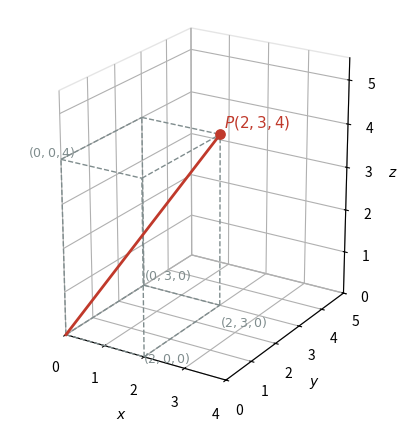

Here is the Python script that generated this plot: (Note: this script raises an exception after producing the figure.)
import numpy as np
import matplotlib
matplotlib.use('Agg')
import matplotlib.pyplot as plt
from mpl_toolkits.mplot3d import Axes3D
from mpl_toolkits.mplot3d.art3d import Poly3DCollection

OUT = '/tmp/kalkulus/assets/img/'
BL, RD, GR, OR, GY = '#1f5fa8', '#c0392b', '#1e8449', '#d68910', '#7f8c8d'

def ax3(figsize=(5.6, 5.0), elev=22, azim=-58):
    fig = plt.figure(figsize=figsize, facecolor='white')
    ax = fig.add_subplot(111, projection='3d', facecolor='white')
    ax.view_init(elev=elev, azim=azim)
    for a in (ax.xaxis, ax.yaxis, ax.zaxis):
        a.pane.set_facecolor((1, 1, 1, 0)); a.pane.set_edgecolor('#cccccc')
    ax.set_xlabel('$x$'); ax.set_ylabel('$y$'); ax.set_zlabel('$z$')
    return fig, ax

def lim(ax, x, y, z):
    ax.set_xlim(*x); ax.set_ylim(*y); ax.set_zlim(*z)
    try: ax.set_box_aspect((x[1]-x[0], y[1]-y[0], z[1]-z[0]))
    except Exception: pass

def arrow(ax, p, q, c='k', lw=2, **kw):
    p = np.array(p, float); q = np.array(q, float); d = q - p
    ax.quiver(*p, *d, color=c, linewidth=lw, arrow_length_ratio=0.12, **kw)

def txt(ax, p, s, c='k', fs=11):
    ax.text(p[0], p[1], p[2], s, color=c, fontsize=fs)

def save(fig, name):
    fig.savefig(OUT + name, dpi=130, facecolor='white', bbox_inches='tight', pad_inches=0.15)
    plt.close(fig)

def poly(ax, pts, c, alpha=0.25, ec=None):
    pc = Poly3DCollection([pts], alpha=alpha, facecolor=c, edgecolor=ec or c, linewidth=1)
    ax.add_collection3d(pc)

# ---------- 12.1
def f_titik():
    fig, ax = ax3()
    P = np.array([2, 3, 4])
    x, y, z = P
    for a, b in [((0,0,0),(x,0,0)),((x,0,0),(x,y,0)),((x,y,0),(x,y,z)),((0,0,0),(0,y,0)),((0,y,0),(x,y,0)),
                 ((0,0,0),(0,0,z)),((0,0,z),(x,0,z)),((x,0,z),(x,y,z)),((0,y,0),(0,y,z)),((0,y,z),(x,y,z)),((0,0,z),(0,y,z)),((x,0,0),(x,0,z))]:
        ax.plot(*zip(a, b), color=GY, ls='--', lw=1)
    ax.plot([0, x], [0, y], [0, z], color=RD, lw=2)
    ax.scatter(*P, color=RD, s=45)
    txt(ax, (x+.1, y, z+.2), '$P(2,3,4)$', RD)
    txt(ax, (x, y, -.5), '$(2,3,0)$', GY, 9)
    txt(ax, (x+.1, -.2, 0), '$(2,0,0)$', GY, 9)
    txt(ax, (-.2, y+.3, 0), '$(0,3,0)$', GY, 9)
    txt(ax, (-.7, -.2, z), '$(0,0,4)$', GY, 9)
    lim(ax, (0, 4), (0, 5), (0, 5.5))
    ax.set_xticks([0,1,2,3,4]); ax.set_yticks(range(0,6)); ax.set_zticks(range(0,6))
    save(fig, 'b12-1-titik.png')

def f_bola():
    fig, ax = ax3(elev=20, azim=-55)
    c = np.array([2, -1, 3]); r = 4
    u, v = np.meshgrid(np.linspace(0, 2*np.pi, 41), np.linspace(0, np.pi, 21))
    X = c[0]+r*np.cos(u)*np.sin(v); Y = c[1]+r*np.sin(u)*np.sin(v); Z = c[2]+r*np.cos(v)
    ax.plot_surface(X, Y, Z, color=BL, alpha=0.18, linewidth=0.3, edgecolor='#7aa5d6')
    ax.scatter(*c, color=RD, s=40)
    t = np.linspace(0, 2*np.pi, 100)
    ax.plot(c[0]+r*np.cos(t), c[1]+r*np.sin(t), c[2]+0*t, color=RD, lw=1.6)
    ax.plot([c[0], c[0]+r], [c[1], c[1]], [c[2], c[2]], color=OR, lw=2)
    txt(ax, (c[0]+.2, c[1], c[2]+.4), '$C(2,-1,3)$', RD)
    txt(ax, (c[0]+r/2-.4, c[1], c[2]-.9), '$r=4$', OR)
    lim(ax, (-3, 7), (-6, 6), (-2, 8))
    save(fig, 'b12-1-bola.png')

# ---------- 12.2
def f_jumlah():
    fig, ax = ax3(elev=24, azim=-62)
    a = np.array([3, 0, 0.0]); b = np.array([1, 2.5, 1.5]); o = np.zeros(3)
    arrow(ax, o, a, BL); arrow(ax, o, b, GR); arrow(ax, o, a+b, RD, 2.5)
    ax.plot(*zip(a, a+b), color=GR, ls='--', lw=1.2); ax.plot(*zip(b, a+b), color=BL, ls='--', lw=1.2)
    poly(ax, [o, a, a+b, b], OR, 0.18)
    txt(ax, a*0.55+[0, -.1, -.5], r'$\mathbf{a}$', BL, 13)
    txt(ax, b*0.55+[-.3, 0, .2], r'$\mathbf{b}$', GR, 13)
    txt(ax, (a+b)*0.6+[.2, 0, .3], r'$\mathbf{a}+\mathbf{b}$', RD, 13)
    lim(ax, (0, 4.5), (0, 3.5), (0, 2.5))
    save(fig, 'b12-2-jumlah.png')

def f_posisi():
    fig, ax = ax3(elev=22, azim=-60)
    A = np.array([2, 1, 1.0]); B = np.array([4, 4, 3.0]); o = np.zeros(3)
    arrow(ax, o, A, GY, 1.6); arrow(ax, o, B, GY, 1.6); arrow(ax, A, B, RD, 2.8)
    ax.scatter(*A, color=BL, s=35); ax.scatter(*B, color=BL, s=35)
    txt(ax, A+[.1, 0, -.5], '$A$', BL, 12); txt(ax, B+[.1, 0, .2], '$B$', BL, 12)
    txt(ax, (A+B)/2+[.3, 0, 0], r'$\overrightarrow{AB}=\mathbf{b}-\mathbf{a}$', RD, 11)
    txt(ax, A*0.5+[0, .2, .3], r'$\mathbf{a}$', GY, 12); txt(ax, B*0.45+[.3, -.2, .2], r'$\mathbf{b}$', GY, 12)
    lim(ax, (0, 5), (0, 5), (0, 4))
    save(fig, 'b12-2-posisi.png')

# ---------- 12.3
def f_proyeksi():
    fig = plt.figure(figsize=(5.6, 3.6), facecolor='white'); ax = fig.add_subplot(111)
    b = np.array([4.0, 1.0]); a = np.array([2.5, 2.8])
    p = a.dot(b)/b.dot(b)*b
    ax.annotate('', xy=b, xytext=(0, 0), arrowprops=dict(arrowstyle='->', color=GR, lw=2))
    ax.annotate('', xy=a, xytext=(0, 0), arrowprops=dict(arrowstyle='->', color=BL, lw=2))
    ax.annotate('', xy=p, xytext=(0, 0), arrowprops=dict(arrowstyle='->', color=RD, lw=3))
    ax.plot([a[0], p[0]], [a[1], p[1]], color=GY, ls='--')
    s = 0.18; u = b/np.linalg.norm(b); w = np.array([-u[1], u[0]])
    ax.plot(*zip(p-s*u, p-s*u+s*w, p+s*w), color=GY, lw=1)
    ax.text(*(a+[-.1, .15]), r'$\mathbf{a}$', color=BL, fontsize=14)
    ax.text(*(b+[.1, 0]), r'$\mathbf{b}$', color=GR, fontsize=14)
    ax.text(*(p*0.5+[0.1, -.4]), r'$\mathrm{proj}_{\mathbf{b}}\mathbf{a}$', color=RD, fontsize=12)
    ax.text(*(0.55*a+0.45*p+[.15, 0]), r'$\mathbf{a}-\mathrm{proj}_{\mathbf{b}}\mathbf{a}$', color=GY, fontsize=10)
    ax.text(0.7, 0.12, r'$\theta$', fontsize=12)
    ax.set_xlim(-0.3, 5); ax.set_ylim(-0.6, 3.5); ax.set_aspect('equal'); ax.axis('off')
    save(fig, 'b12-3-proyeksi.png')

def f_bidangmiring():
    fig = plt.figure(figsize=(5.6, 3.4), facecolor='white'); ax = fig.add_subplot(111)
    th = np.radians(25); L = 6
    ax.plot([0, L*np.cos(th), L*np.cos(th), 0], [0, L*np.sin(th), 0, 0], color='k')
    c = np.array([3.4*np.cos(th), 3.4*np.sin(th)])
    n = np.array([-np.sin(th), np.cos(th)]); t = np.array([np.cos(th), np.sin(th)])
    c = c + 0.25*n
    ax.annotate('', xy=c+[0, -2.2], xytext=c, arrowprops=dict(arrowstyle='->', color=RD, lw=2.5))
    ax.annotate('', xy=c-2.2*np.cos(th)*n*0+[0, 0]-np.array([0, 0]), xytext=c, arrowprops=dict(arrowstyle='-', color='none'))
    w = 2.2
    ax.annotate('', xy=c-w*np.sin(th)*t*(-1)*0 - w*np.sin(th)*t, xytext=c, arrowprops=dict(arrowstyle='->', color=OR, lw=2))
    ax.annotate('', xy=c-w*np.cos(th)*n, xytext=c, arrowprops=dict(arrowstyle='->', color=GR, lw=2))
    ax.text(c[0]+.15, c[1]-2.1, r'$\mathbf{W}$', color=RD, fontsize=13)
    ax.text(c[0]-w*np.sin(th)*np.cos(th)-1.0, c[1]-w*np.sin(th)*np.sin(th)+.05, r'sejajar bidang', color=OR, fontsize=10)
    ax.text(c[0]-w*np.cos(th)*n[0]+.1, c[1]-w*np.cos(th)*n[1]-.1, r'tegak lurus', color=GR, fontsize=10)
    ax.text(4.3, 0.18, r'$25^\circ$', fontsize=12)
    ax.set_xlim(-0.3, 6.6); ax.set_ylim(-0.5, 3.6); ax.set_aspect('equal'); ax.axis('off')
    save(fig, 'b12-3-bidangmiring.png')

# ---------- 12.4
def f_silang():
    fig, ax = ax3(elev=22, azim=-55)
    a = np.array([3, 0, 0.0]); b = np.array([1, 2.5, 0.0]); c = np.cross(a, b); c = c/np.linalg.norm(c)*3
    o = np.zeros(3)
    poly(ax, [o, a, a+b, b], OR, 0.25)
    arrow(ax, o, a, BL); arrow(ax, o, b, GR); arrow(ax, o, c, RD, 2.5)
    txt(ax, a*.6+[0, -.2, -.3], r'$\mathbf{a}$', BL, 13); txt(ax, b*.6+[-.4, 0, 0], r'$\mathbf{b}$', GR, 13)
    txt(ax, c+[.1, 0, .1], r'$\mathbf{a}\times\mathbf{b}$', RD, 13)
    txt(ax, (a+b)*.55, 'luas', OR, 10)
    lim(ax, (0, 4.5), (0, 3.5), (0, 3.5))
    save(fig, 'b12-4-silang.png')

def f_paralel():
    fig, ax = ax3(elev=20, azim=-62)
    a = np.array([3, 0, 0.0]); b = np.array([1, 2.5, 0.0]); c = np.array([0.8, 0.8, 2.2]); o = np.zeros(3)
    faces = [[o, a, a+b, b], [c, c+a, c+a+b, c+b], [o, a, a+c, c], [b, a+b, a+b+c, b+c], [o, b, b+c, c], [a, a+b, a+b+c, a+c]]
    for f in faces: poly(ax, f, BL, 0.12, '#5b7fa8')
    arrow(ax, o, a, BL, 2.2); arrow(ax, o, b, GR, 2.2); arrow(ax, o, c, RD, 2.2)
    txt(ax, a*.6+[0, -.2, -.3], r'$\mathbf{a}$', BL, 13); txt(ax, b*.6+[-.4, 0, 0], r'$\mathbf{b}$', GR, 13)
    txt(ax, c*.6+[-.5, 0, 0], r'$\mathbf{c}$', RD, 13)
    lim(ax, (0, 5), (0, 3.5), (0, 3))
    save(fig, 'b12-4-paralelepipedum.png')

# ---------- 12.5
def f_garis():
    fig, ax = ax3(elev=22, azim=-60)
    P0 = np.array([1, 1, 0.5]); d = np.array([1, 0.8, 0.9])
    t = np.linspace(-1.2, 2.6, 2)
    L = np.array([P0 + s*d for s in t])
    ax.plot(L[:, 0], L[:, 1], L[:, 2], color=BL, lw=2.2)
    o = np.zeros(3)
    arrow(ax, o, P0, GY, 1.5); arrow(ax, P0, P0+d, RD, 2.5)
    P = P0 + 1.8*d
    arrow(ax, o, P, GR, 1.5)
    ax.plot(*zip(P0, P), color=OR, lw=3)
    ax.scatter(*P0, color=BL, s=30); ax.scatter(*P, color=BL, s=30)
    txt(ax, P0+[.1, 0, -.4], r'$P_0$', BL, 12); txt(ax, P+[.1, 0, .1], r'$P(x,y,z)$', BL, 11)
    txt(ax, P0*.45+[.1, .2, .1], r'$\mathbf{r}_0$', GY, 12); txt(ax, P*.5+[.3, -.3, 0], r'$\mathbf{r}$', GR, 12)
    txt(ax, P0+d*.4+[-.1, .4, 0], r'$\mathbf{v}$', RD, 12)
    lim(ax, (0, 4), (0, 3.5), (0, 3.2))
    save(fig, 'b12-5-garis.png')

def f_bidang():
    fig, ax = ax3(elev=22, azim=-58)
    n = np.array([1.0, 1.5, 2.0]); P0 = np.array([2, 1.5, 1.5])
    e1 = np.cross(n, [0, 0, 1]); e1 /= np.linalg.norm(e1); e2 = np.cross(n, e1); e2 /= np.linalg.norm(e2)
    s = 2.2
    pts = [P0+s*(i*e1+j*e2) for i, j in [(-1, -1), (1, -1), (1, 1), (-1, 1)]]
    poly(ax, pts, BL, 0.22)
    nn = n/np.linalg.norm(n)*2.2
    arrow(ax, P0, P0+nn, RD, 2.6)
    Q = P0 + 1.0*e1 + 0.7*e2
    ax.plot(*zip(P0, Q), color=GR, lw=2.2)
    ax.scatter(*P0, color=BL, s=35); ax.scatter(*Q, color=GR, s=35)
    txt(ax, P0+[.15, 0, -.5], r'$P_0$', BL, 12); txt(ax, Q+[.15, 0, .15], r'$P(x,y,z)$', GR, 11)
    txt(ax, P0+nn+[.1, 0, .1], r'$\mathbf{n}$', RD, 13)
    txt(ax, (P0+Q)/2+[0, .1, -.55], r'$\mathbf{r}-\mathbf{r}_0$', GR, 11)
    lim(ax, (0, 4.5), (0, 4), (0, 4.5))
    save(fig, 'b12-5-bidang.png')

def f_skew():
    fig, ax = ax3(elev=20, azim=-50)
    P1 = np.array([0, 0, 0.0]); d1 = np.array([1, 0.2, 0.0])
    P2 = np.array([1.0, -1.5, 2.0]); d2 = np.array([0.2, 1, 0.0])
    s1, s2 = 1.2, 1.0
    for P, d, c in [(P1, d1, BL), (P2, d2, GR)]:
        pts = np.array([P-2.2*d, P+2.4*d]); ax.plot(pts[:, 0], pts[:, 1], pts[:, 2], color=c, lw=2.4)
    # closest points
    A = np.array([[d1@d1, -d1@d2], [d1@d2, -d2@d2]]); b = np.array([(P2-P1)@d1, (P2-P1)@d2])
    t, s = np.linalg.solve(A, b)
    Q1 = P1+t*d1; Q2 = P2+s*d2
    ax.plot(*zip(Q1, Q2), color=RD, lw=2.5, ls='-')
    ax.scatter(*Q1, color=RD, s=25); ax.scatter(*Q2, color=RD, s=25)
    txt(ax, P1-2.0*d1+[0, 0, .3], r'$L_1$', BL, 13); txt(ax, P2+2.0*d2+[0, 0, .3], r'$L_2$', GR, 13)
    txt(ax, (Q1+Q2)/2+[.15, 0, 0], 'jarak', RD, 11)
    lim(ax, (-2.5, 3.2), (-2.2, 3.0), (0, 2.5))
    save(fig, 'b12-5-skew.png')

# ---------- 12.6
def surf(ax, X, Y, Z, c=BL, alpha=0.35):
    ax.plot_surface(X, Y, Z, color=c, alpha=alpha, linewidth=0.25, edgecolor='#6d93c4', rstride=1, cstride=1)

def f_silinder():
    fig = plt.figure(figsize=(11, 3.8), facecolor='white')
    t = np.linspace(0, 2*np.pi, 60)
    ax = fig.add_subplot(131, projection='3d', facecolor='white'); ax.view_init(22, -55)
    x = np.linspace(-2, 2, 30); z = np.linspace(-2, 4, 12); X, Z = np.meshgrid(x, z); surf(ax, X, X**2, Z)
    ax.set_title(r'$y=x^2$', fontsize=11); ax.set_xlabel('$x$'); ax.set_ylabel('$y$'); ax.set_zlabel('$z$')
    ax = fig.add_subplot(132, projection='3d', facecolor='white'); ax.view_init(22, -55)
    T, Y = np.meshgrid(t, np.linspace(-3, 3, 10)); surf(ax, 2*np.cos(T), Y, 2*np.sin(T), GR)
    ax.set_title(r'$x^2+z^2=4$', fontsize=11); ax.set_xlabel('$x$'); ax.set_ylabel('$y$'); ax.set_zlabel('$z$')
    ax = fig.add_subplot(133, projection='3d', facecolor='white'); ax.view_init(22, -55)
    T, Z = np.meshgrid(t, np.linspace(-2, 2, 10)); surf(ax, 3*np.cos(T), 2*np.sin(T), Z, OR)
    ax.set_title(r'$\frac{x^2}{9}+\frac{y^2}{4}=1$', fontsize=11); ax.set_xlabel('$x$'); ax.set_ylabel('$y$'); ax.set_zlabel('$z$')
    fig.subplots_adjust(wspace=0.05)
    save(fig, 'b12-6-silinder.png')

def traces(ax, fn, ranges):
    pass

def f_elipsoid():
    fig, ax = ax3(elev=20, azim=-55)
    u, v = np.meshgrid(np.linspace(0, 2*np.pi, 49), np.linspace(0, np.pi, 25))
    a, b, c = 3, 2, 1.5
    surf(ax, a*np.cos(u)*np.sin(v), b*np.sin(u)*np.sin(v), c*np.cos(v), BL, 0.25)
    t = np.linspace(0, 2*np.pi, 100)
    ax.plot(a*np.cos(t), b*np.sin(t), 0*t, color=RD, lw=2)
    ax.plot(a*np.cos(t), 0*t, c*np.sin(t), color=GR, lw=2)
    ax.plot(0*t, b*np.cos(t), c*np.sin(t), color=OR, lw=2)
    lim(ax, (-3.2, 3.2), (-3.2, 3.2), (-2.5, 2.5))
    save(fig, 'b12-6-elipsoid.png')

def f_hip1():
    fig, ax = ax3(elev=18, azim=-55)
    t = np.linspace(0, 2*np.pi, 60); z = np.linspace(-1.6, 1.6, 40); T, Z = np.meshgrid(t, z)
    R = np.sqrt(1+Z**2)
    surf(ax, 3*R*np.cos(T), 2*R*np.sin(T), Z, BL, 0.3)
    ax.plot(3*np.cos(t), 2*np.sin(t), 0*t, color=RD, lw=2)
    zz = np.linspace(-1.6, 1.6, 60)
    ax.plot(3*np.sqrt(1+zz**2), 0*zz, zz, color=GR, lw=2); ax.plot(-3*np.sqrt(1+zz**2), 0*zz, zz, color=GR, lw=2)
    ax.plot(0*zz, 2*np.sqrt(1+zz**2), zz, color=OR, lw=2); ax.plot(0*zz, -2*np.sqrt(1+zz**2), zz, color=OR, lw=2)
    lim(ax, (-7, 7), (-5, 5), (-1.6, 1.6))
    save(fig, 'b12-6-hiperboloid1.png')

def f_hip2():
    fig, ax = ax3(elev=16, azim=-55)
    t = np.linspace(0, 2*np.pi, 60); z = np.linspace(1, 2.4, 25); T, Z = np.meshgrid(t, z)
    R = np.sqrt(Z**2-1)
    for sg in (1, -1):
        surf(ax, 3*R*np.cos(T), 2*R*np.sin(T), sg*Z, BL if sg > 0 else GR, 0.3)
    zz = np.linspace(1, 2.4, 50)
    for sg in (1, -1):
        ax.plot(3*np.sqrt(zz**2-1), 0*zz, sg*zz, color=RD, lw=2); ax.plot(-3*np.sqrt(zz**2-1), 0*zz, sg*zz, color=RD, lw=2)
    ax.plot([0, 0], [0, 0], [-1, -1], 'o', color='k'); ax.plot([0], [0], [1], 'o', color='k')
    lim(ax, (-6, 6), (-4, 4), (-2.4, 2.4))
    save(fig, 'b12-6-hiperboloid2.png')

def f_parab_e():
    fig, ax = ax3(elev=20, azim=-55)
    r = np.linspace(0, 1, 25); t = np.linspace(0, 2*np.pi, 60); R, T = np.meshgrid(r, t)
    X = 2*2*R*np.cos(T); Y = 3*2*R*np.sin(T)
    Z = X**2/4+Y**2/9
    surf(ax, X, Y, Z, BL, 0.3)
    s = np.linspace(-4, 4, 80)
    ax.plot(s, 0*s, s**2/4, color=GR, lw=2); ax.plot(0*s, 1.5*s, (1.5*s)**2/9, color=OR, lw=2)
    ax.plot(4*np.cos(np.linspace(0, 2*np.pi, 100)), 6*np.sin(np.linspace(0, 2*np.pi, 100)), 4+0*np.linspace(0, 2*np.pi, 100), color=RD, lw=2)
    lim(ax, (-4, 4), (-6, 6), (0, 4.2))
    save(fig, 'b12-6-paraboloid-eliptik.png')

def f_parab_h():
    fig, ax = ax3(elev=22, azim=-60)
    x = np.linspace(-2, 2, 40); y = np.linspace(-2, 2, 40); X, Y = np.meshgrid(x, y)
    Z = Y**2/4*1.0 - X**2/1.0*0.5
    Z = Y**2 - X**2
    surf(ax, X, Y, Z, BL, 0.35)
    s = np.linspace(-2, 2, 60)
    ax.plot(s, 0*s, -s**2, color=GR, lw=2.2); ax.plot(0*s, s, s**2, color=OR, lw=2.2)
    ax.scatter([0], [0], [0], color='k', s=25)
    lim(ax, (-2, 2), (-2, 2), (-4, 4))
    save(fig, 'b12-6-paraboloid-hiperbolik.png')

def f_kerucut():
    fig, ax = ax3(elev=18, azim=-55)
    t = np.linspace(0, 2*np.pi, 60); z = np.linspace(-2, 2, 30); T, Z = np.meshgrid(t, z)
    surf(ax, 2*Z*np.cos(T), 3*Z*np.sin(T), Z, BL, 0.3)
    ax.plot(2*2*np.cos(t), 3*2*np.sin(t), 2+0*t, color=RD, lw=2)
    s = np.linspace(-2, 2, 20)
    ax.plot(0*s, 3*s, s, color=OR, lw=2.2); ax.plot(0*s, -3*s, s, color=OR, lw=2.2)
    ax.scatter([0], [0], [0], color='k', s=25)
    lim(ax, (-4.5, 4.5), (-6.5, 6.5), (-2, 2))
    save(fig, 'b12-6-kerucut.png')

def f_irisan():
    fig, ax = ax3(elev=20, azim=-60)
    t = np.linspace(0, 2*np.pi, 60); z = np.linspace(-1, 3, 30); T, Z = np.meshgrid(t, z)
    surf(ax, Z*np.cos(T), Z*np.sin(T), Z, BL, 0.2)
    xs = np.linspace(-2.2, 2.2, 80); ys = (xs**2-1)/2; zs = ys+1
    ax.plot(xs, ys, zs, color=RD, lw=2.5)
    Y, X = np.meshgrid(np.linspace(-1, 3, 5), np.linspace(-3, 3, 5)); 
    ax.plot_surface(X, Y, Y+1, color=OR, alpha=0.12)
    lim(ax, (-3, 3), (-1, 3), (-1, 3))
    save(fig, 'b12-6-irisan.png')

if __name__ == '__main__':
    for f in [f_titik, f_bola, f_jumlah, f_posisi, f_proyeksi, f_bidangmiring, f_silang, f_paralel, f_garis, f_bidang, f_skew,
              f_silinder, f_elipsoid, f_hip1, f_hip2, f_parab_e, f_parab_h, f_kerucut, f_irisan]:
        f()
    print('ok')
